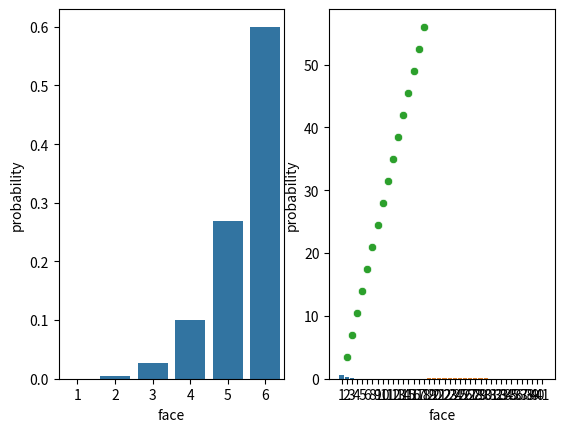

Source code (Python): (Note: this script raises an exception after producing the figure.)
# Tasks: 
# (1) Write a function maximum_throw that approximates the probability of the 
#     maximal throw. It should take the same arguments as 'minimum_throw'. 
#     Remember to write an appropriate docstring. Plot a bargraph of 
#     maximum_throw alongside a  bargraph for minimum_throw when `throw = 5` 
#     in both cases. What do you see?
# (2) Write a function sum_throw that finds the probability of obtaining every 
#     possible sums of `throw` dice. Make a barplot of the distribution when
#     `throw` equals 7.
# (3) Write a function that calculates the expected value of the sums in (2), 
#     i.e, sum(probs * value). Remember the docstring.
# (4) Write a function that finds the probability of obtaining every possible
#     product of `throw` dice. Rember the docstring. Find the probability 
#     that the product of 5 dice throws exceeds 3888. 
#
# Hints: Look up np.max, np.sum. Check out "expected value" on wikipedia if you have to.

import numpy as np
import seaborn as sns 
import matplotlib.pyplot as plt

rng = np.random.default_rng(seed = 313)


### Task 1
def maximum_throw(throws, rng, n_reps = 10 ** 5):
    """ 
    Returns a dictionary where "face" is the face of the die and "probability"
    is the approximate probability that said face is the maximal die after
    "throws" throws of the dice.

    n_reps is the number of repetitions used in the simulation.
    """
    results = rng.integers(low = 1, high = 6 + 1, size = (n_reps, throws))
    maximums = np.apply_along_axis(func1d = np.max, axis = 1, arr = results)
    uniques, counts = np.unique(maximums, return_counts = True)
    return {"face" : uniques, "probability" : counts / n_reps}

def minimum_throw(throws, rng, n_reps = 10 ** 5):
    """ 
    Returns a dictionary where "face" is the face of the die and "probability"
    is the approximate probability that said face is the minimal die after
    "throws" throws of the dice.

    n_reps is the number of repetitions used in the simulation; rng is a 
    random number generator.
    """
    sims = rng.integers(low = 1, high = 6 + 1, size = (n_reps, throws))
    results = np.apply_along_axis(func1d = np.min, axis = 1, arr = sims)
    uniques, counts = np.unique(results, return_counts = True)
    return {"face" : uniques, "probability" : counts / n_reps}

# Let's simulate and plot!
minimal_throws = minimum_throw(5, rng = rng)
maximal_throws = maximum_throw(5, rng = rng)

fig, ax = plt.subplots(1,2)
sns.barplot(x = "face", y = "probability", data = maximal_throws, ax = ax[0])
sns.barplot(x = "face", y = "probability", data = minimal_throws, ax = ax[1])
plt.show()

### Task 2

def sum_throw(throws, rng, n_reps = 10 ** 5):
    """ 
    Returns a dictionary where "sum" is the sum of the dice and "probability"
    is the approximate probability that said sum occured.

    n_reps is the number of repetitions used in the simulation.
    """
    results = rng.integers(low = 1, high = 6 + 1, size = (n_reps, throws))
    maximums = np.apply_along_axis(func1d = np.sum, axis = 1, arr = results)
    uniques, counts = np.unique(maximums, return_counts = True)
    return {"sum" : uniques, "probability" : counts / n_reps}

# Let's simulate and plot!
simulated_throws = sum_throw(7, rng = rng)
sns.barplot(
    x = "sum", 
    y = "probability", 
    data = simulated_throws)
plt.show()

### Task 3

def sum_expected(throws, rng, n_reps = 10 ** 5):
    """ 
    Approximates the expected value of sum of "throws" dice throws.

    n_reps is the number of repetitions used in the simulation; rng is a 
    random number generator.
    """
    simulated_throws = sum_throw(throws, rng)
    sums = simulated_throws["sum"]
    probabilities = simulated_throws["probability"]
    return np.sum(sums * probabilities)

# Let's plot the expected values, checking the linearity of expectation, i.e,
# E(sum(X_i)) = sum(E(X_i)). When every X_i is indepent of each other, we'll
# have E(sum(X_i)) = n E(X_1) when we sum over n iterations. 

xs = range(1, 17)
ys = [sum_expected(throws, rng) for throws in xs]
sns.scatterplot(x = xs, y = ys) # Expects the function y = a*x for some a!
plt.show()

### Task 4

def product_throw(throws, rng, n_reps = 10 ** 5):
    """ 
    Returns a dictionary where "product" is the product of "throws" throws and 
    "probability" is the approximate probability that the product equals 
    "product".

    n_reps is the number of repetitions used in the simulation; rng is a 
    random number generator.
    """
    sims = rng.integers(low = 1, high = 6 + 1, size = (n_reps, throws))
    results = np.apply_along_axis(func1d = np.product, axis = 1, arr = sims)    
    uniques, counts = np.unique(results, return_counts = True)
    return {"product" : uniques, "probability" : counts / n_reps}

simulated_throws = product_throw(5, rng)
# The probability that the product exceeds 3888:
products = simulated_throws["product"]
probabilities = simulated_throws["probability"]
sum([probabilities[i] for i, _ in enumerate(products) if products[i] > 3888])

### Coda: Always a good idea to generalize your functions!

def throw_dice(throws, func, rng, n_reps = 10 ** 5):
    """ 
    Returns a dictionary where "result" is the result of applying func to 
    "throws" throws and "probability" is the approximate probability that the 
    result equals "result".

    n_reps is the number of repetitions used in the simulation.
    """
    
    simulation = rng.integers(low = 1, high = 7, size = (n_reps, throws))
    result = np.apply_along_axis(func1d = func, axis = 1, arr = simulation)    
    uniques, counts = np.unique(products, return_counts = True)
    return {"result" : uniques, "probability" : counts / n_reps}
